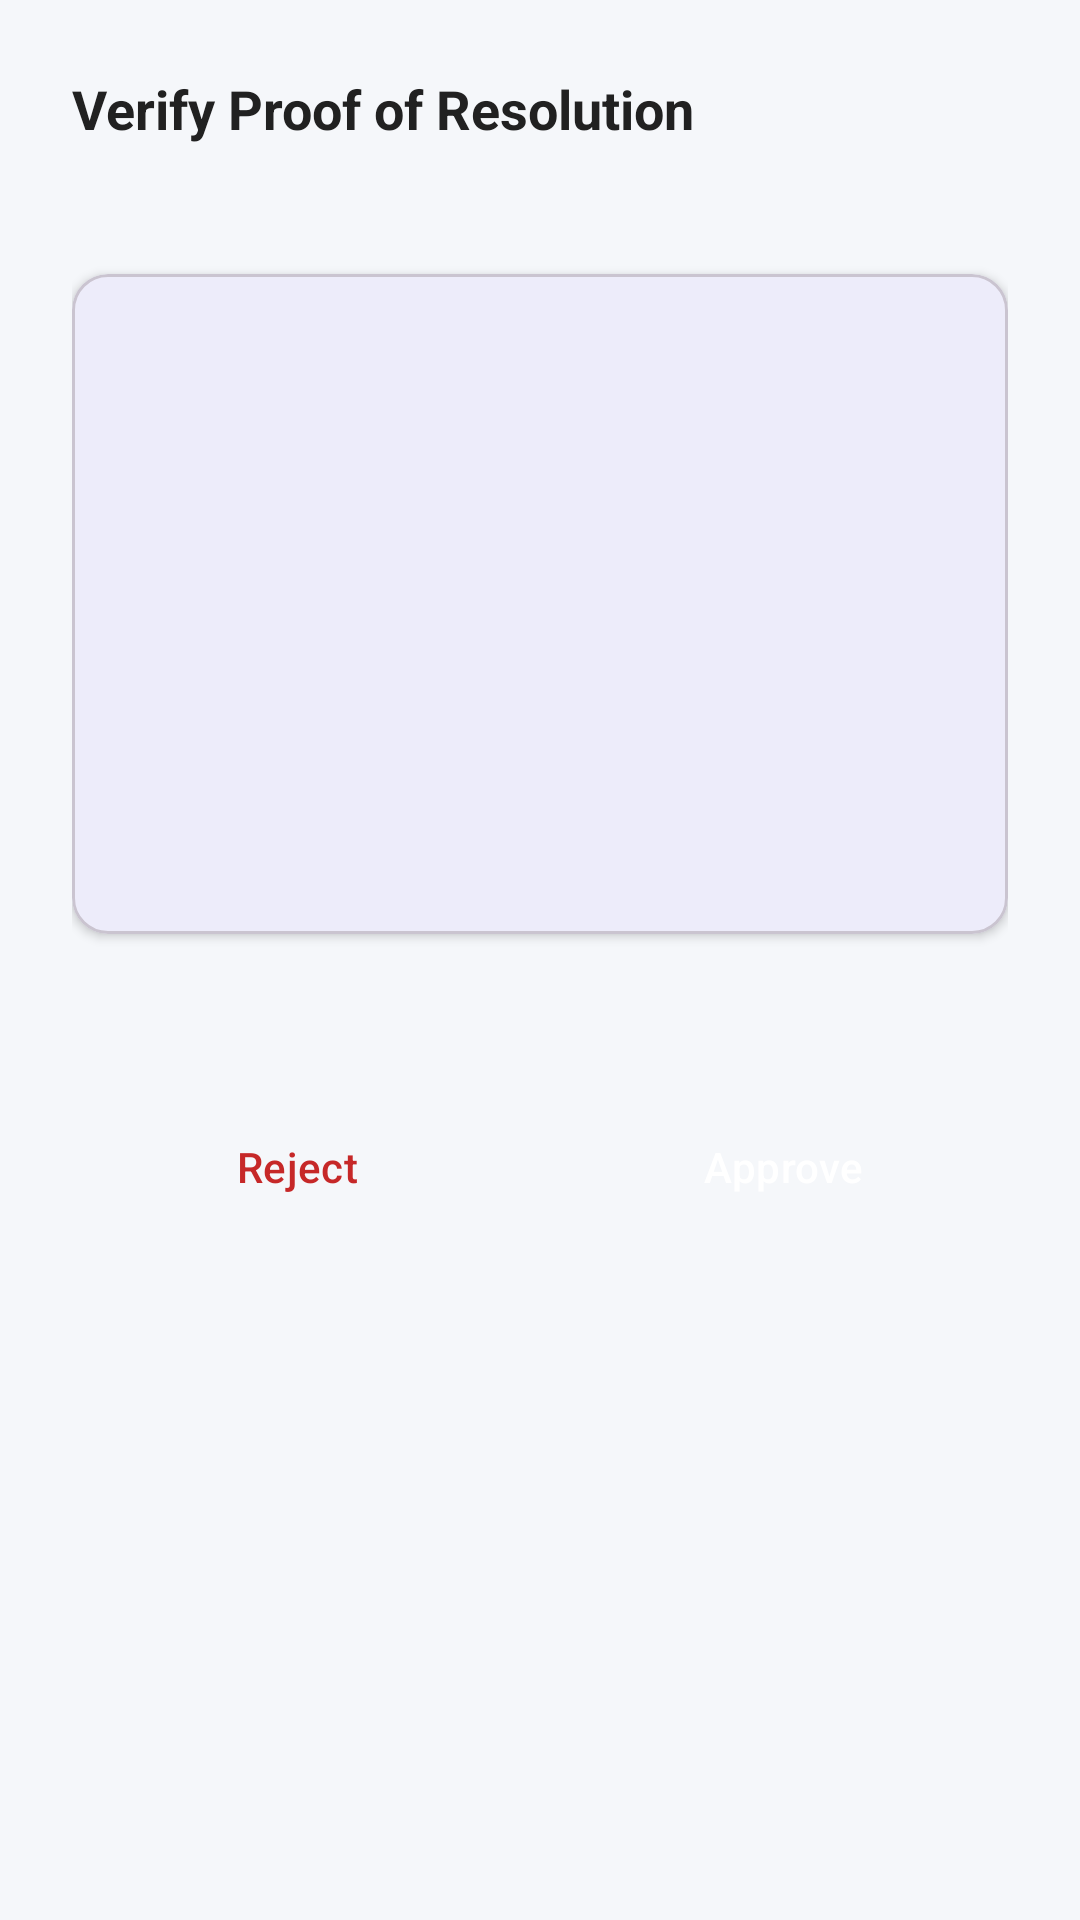

Produce the Android XML layout that renders to this screen, including the resource entries it uses.
<!-- AndroidManifest.xml: application theme Theme.SmartCivicGovernance -->
<!-- res/layout/dialog_verify_proof.xml -->
<?xml version="1.0" encoding="utf-8"?>
<LinearLayout xmlns:android="http://schemas.android.com/apk/res/android"
    xmlns:app="http://schemas.android.com/apk/res-auto"
    android:layout_width="match_parent"
    android:layout_height="wrap_content"
    android:background="@color/background_light"
    android:orientation="vertical"
    android:padding="24dp">

    <TextView
        android:layout_width="wrap_content"
        android:layout_height="wrap_content"
        android:text="Verify Proof of Resolution"
        android:textColor="@color/text_primary_light"
        android:textSize="18sp"
        android:textStyle="bold" />

    <TextView
        android:id="@+id/tvProofTitle"
        android:layout_width="wrap_content"
        android:layout_height="wrap_content"
        android:layout_marginTop="8dp"
        android:textColor="@color/text_secondary_light"
        android:textSize="14sp"
        android:textStyle="bold" />

    <com.google.android.material.card.MaterialCardView
        android:layout_width="match_parent"
        android:layout_height="220dp"
        android:layout_marginTop="16dp"
        app:cardCornerRadius="12dp"
        app:cardElevation="2dp">

        <ImageView
            android:id="@+id/ivProofImage"
            android:layout_width="match_parent"
            android:layout_height="match_parent"
            android:scaleType="centerCrop"
            android:contentDescription="Resolution Proof Image" />
    </com.google.android.material.card.MaterialCardView>

    <TextView
        android:id="@+id/tvProofWorker"
        android:layout_width="wrap_content"
        android:layout_height="wrap_content"
        android:layout_marginTop="12dp"
        android:textColor="@color/text_secondary_light"
        android:textSize="13sp" />

    <LinearLayout
        android:layout_width="match_parent"
        android:layout_height="wrap_content"
        android:layout_marginTop="24dp"
        android:orientation="horizontal">

        <Button
            android:id="@+id/btnReject"
            style="@style/Widget.Material3.Button.TextButton"
            android:layout_width="0dp"
            android:layout_height="wrap_content"
            android:layout_weight="1"
            android:text="Reject"
            android:textColor="@color/status_rejected" />

        <Button
            android:id="@+id/btnApprove"
            style="@style/Widget.Material3.Button"
            android:layout_width="0dp"
            android:layout_height="wrap_content"
            android:layout_weight="1"
            android:layout_marginStart="12dp"
            android:backgroundTint="@color/status_resolved"
            android:text="Approve"
            android:textColor="@android:color/white" />
    </LinearLayout>
</LinearLayout>
<!-- resources referenced by this layout -->
<resources>
  <color name="background_light">#F5F7FA</color>
  <color name="status_rejected">#C62828</color>
  <color name="status_resolved">#2E7D32</color>
  <color name="text_primary_light">#212121</color>
  <color name="text_secondary_light">#4A4A4A</color>
  <style name="Theme.SmartCivicGovernance" parent="Theme.Material3.DayNight.NoActionBar">
          
          <item name="colorPrimary">@color/primary</item>
          <item name="colorOnPrimary">@color/on_primary</item>
          <item name="colorSecondary">@color/secondary</item>
          <item name="colorOnSecondary">@color/on_secondary</item>
          <item name="colorError">@color/error</item>
          <item name="colorOnError">@color/on_error</item>
          <item name="android:windowBackground">@color/background_light</item>
          <item name="android:statusBarColor">@color/primary</item>
          
          
          <item name="cardViewStyle">@style/Widget.Material3.CardView.Elevated</item>
      </style>
  <color name="primary">#1565C0</color>
  <color name="on_primary">#FFFFFF</color>
  <color name="secondary">#2E7D32</color>
  <color name="on_secondary">#FFFFFF</color>
  <color name="error">#C62828</color>
  <color name="on_error">#FFFFFF</color>
</resources>
